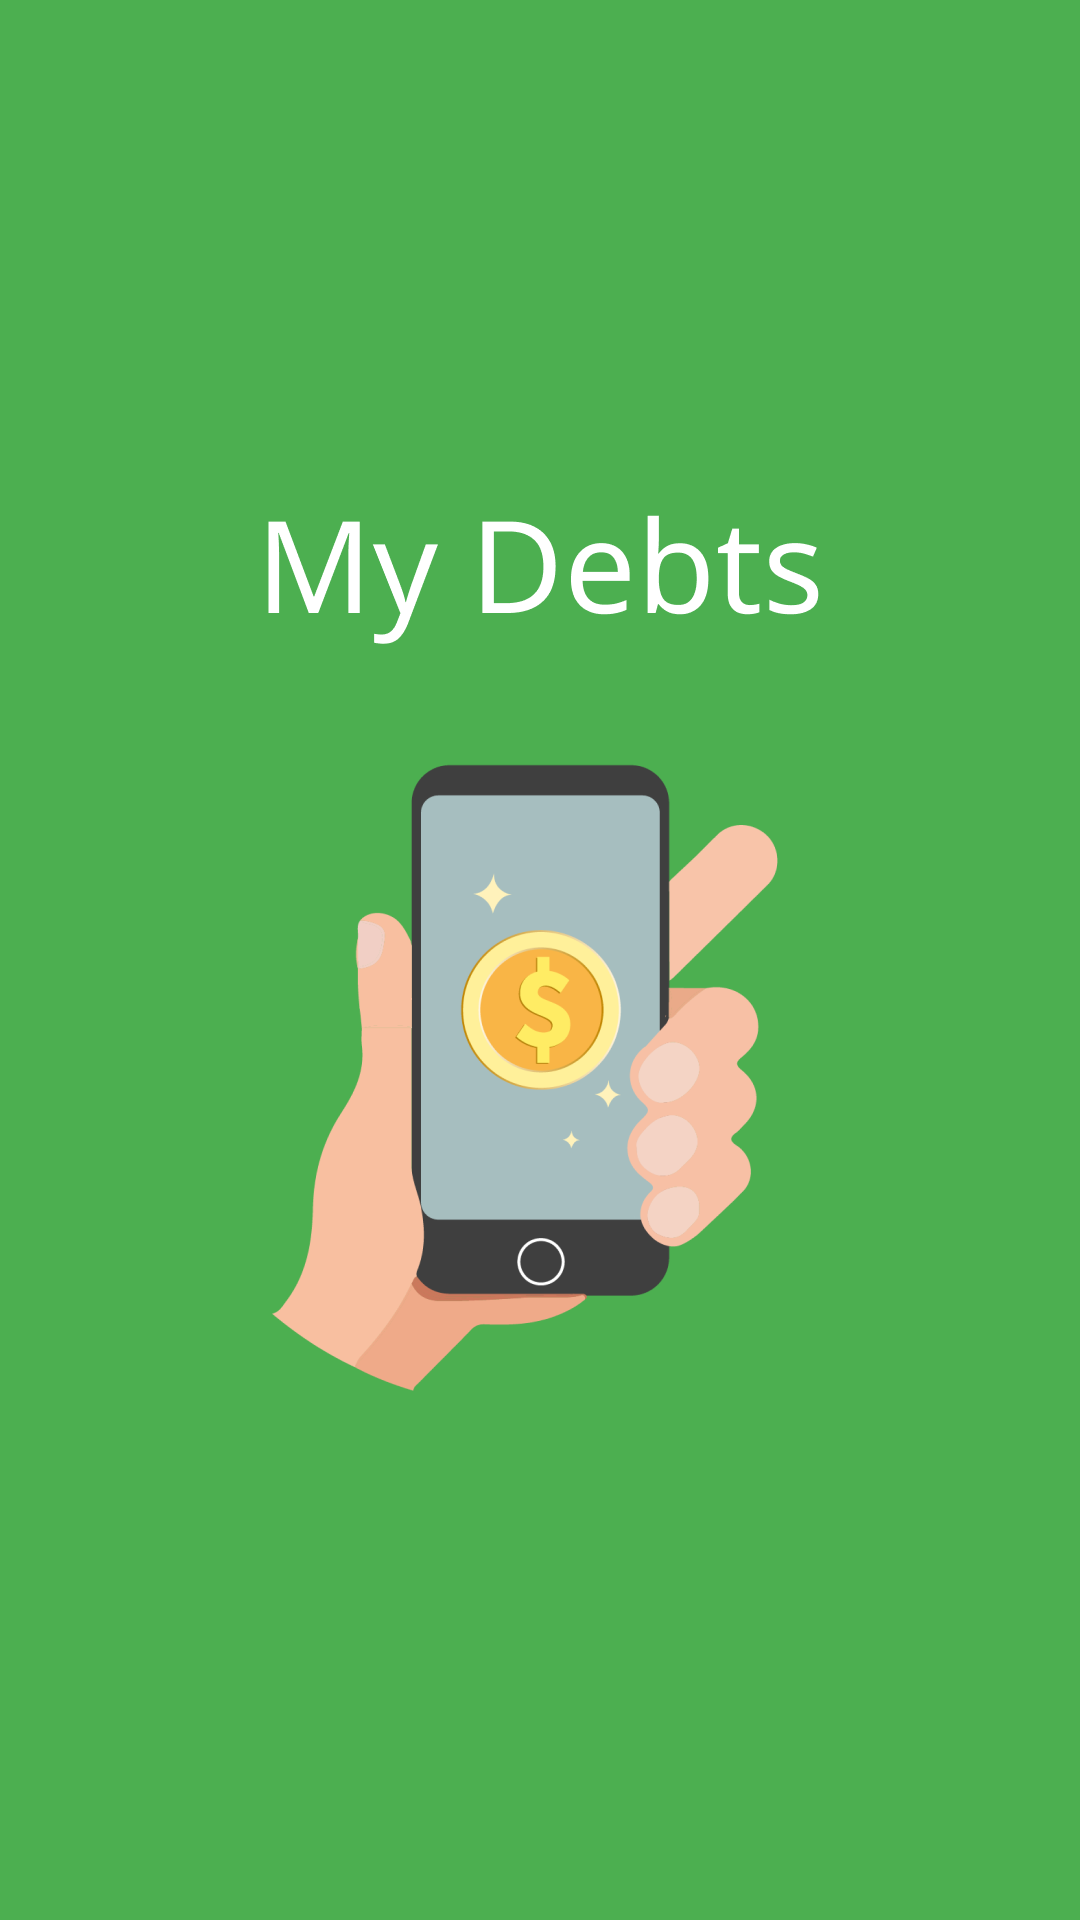

Write the Android layout XML for this screen, with the resource values it uses.
<!-- AndroidManifest.xml: application theme SplashTheme -->
<!-- res/layout/fragment_recycler.xml -->
<?xml version="1.0" encoding="utf-8"?>
<androidx.recyclerview.widget.RecyclerView xmlns:android="http://schemas.android.com/apk/res/android"
    android:id="@+id/recycler"
    android:layout_width="match_parent"
    android:layout_height="match_parent"
    android:orientation="vertical" />
<!-- resources referenced by this layout -->
<resources>
  <style name="SplashTheme" parent="AppTheme">
          <item name="android:windowTranslucentNavigation">true</item>
          <item name="android:windowTranslucentStatus">true</item>
          <item name="android:windowBackground">@drawable/splash</item>
      </style>
  <style name="AppTheme" parent="Theme.MaterialComponents.Light.NoActionBar">
          <item name="colorPrimary">@color/colorPrimary</item>
          <item name="colorPrimaryDark">@color/colorPrimaryDark</item>
          <item name="colorAccent">@color/colorAccent</item>
      </style>
  <!-- drawable splash (drawable) -->
  <?xml version="1.0" encoding="utf-8"?>
  <layer-list xmlns:android="http://schemas.android.com/apk/res/android">
  
      <item android:drawable="@color/colorPrimary" />
      <item>
          <bitmap
              android:gravity="center"
              android:src="@drawable/splash_background" />
      </item>
  </layer-list>
  <color name="colorPrimary">#4CAF50</color>
  <color name="colorPrimaryDark">#087F23</color>
  <color name="colorAccent">#4CAF50</color>
  <!-- drawable splash_background: png bitmap (drawable-nodpi, 66179 bytes) -->
</resources>
